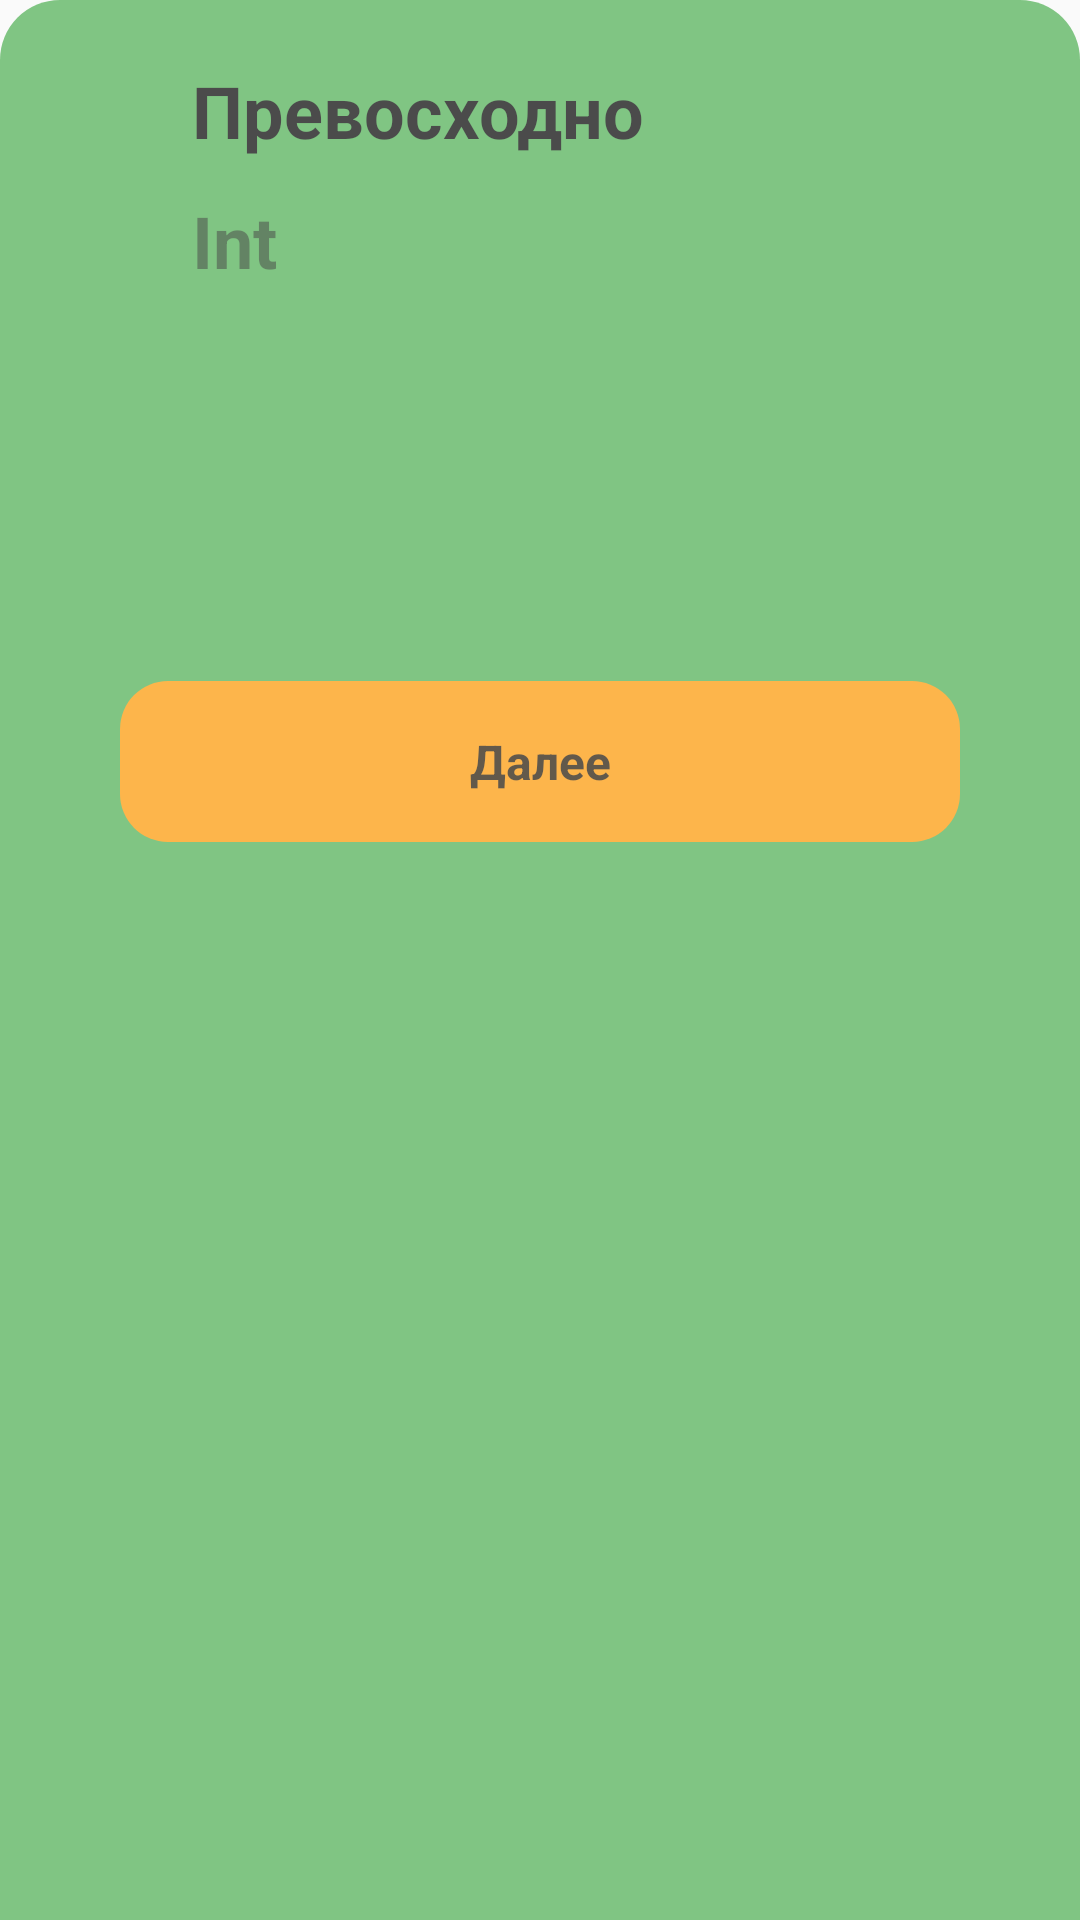

Write the Android layout XML for this screen, with the resource values it uses.
<!-- AndroidManifest.xml: application theme Theme.Nasizae_edu_pulse -->
<!-- res/layout/bottom_sheet_dialog.xml -->
<?xml version="1.0" encoding="utf-8"?>
<LinearLayout xmlns:android="http://schemas.android.com/apk/res/android"
    android:layout_width="match_parent"
    xmlns:tools="http://schemas.android.com/tools"
    android:id="@+id/container"
    android:orientation="vertical"
    android:alpha="0.7"
    xmlns:app="http://schemas.android.com/apk/res-auto"
    android:background="@drawable/bg_bottom_sheet"
    android:layout_height="wrap_content">
    <LinearLayout
        android:layout_width="match_parent"
        android:layout_height="wrap_content"
        android:layout_marginHorizontal="20dp"
        android:layout_marginTop="20dp"
        android:layout_marginBottom="10dp"
        android:orientation="horizontal">
        <ImageView
        android:id="@+id/icon_right"
        android:layout_width="34dp"
        android:layout_height="34dp"
        android:background="@drawable/ic_check_right_answer" />
<TextView
    android:id="@+id/tv_text_right"
    android:layout_width="wrap_content"
    android:layout_height="wrap_content"
    android:text="Прeвосходно"
    android:textSize="24sp"
    android:layout_gravity="center"
    android:textColor="@color/black"
    android:textStyle="bold"
    android:layout_marginStart="10dp"
    />
    </LinearLayout>

    <TextView
        android:id="@+id/tv_answer"
        android:layout_width="wrap_content"
        android:layout_height="wrap_content"
        android:text="Int"
        android:layout_marginStart="64dp"
        android:textStyle="bold"
        android:textSize="24sp"/>

    <TextView
        android:id="@+id/tv_wrong_text"
        android:layout_width="wrap_content"
        android:layout_height="wrap_content"
        tools:text="Правильный"
        android:layout_marginVertical="10dp"
        android:textSize="24sp"
        android:textStyle="bold"
        android:textColor="@color/black"
        android:layout_marginStart="64dp"/>
    <TextView
        android:id="@+id/tv_right_answers"
        android:layout_width="wrap_content"
        android:layout_height="wrap_content"
        tools:text="Правильный ответ"
        android:textSize="24sp"
        android:textStyle="bold"
        android:layout_marginStart="64dp"/>



    <com.google.android.material.button.MaterialButton
        android:id="@+id/btn_next"
        android:layout_width="match_parent"
        android:layout_height="wrap_content"
        android:text="@string/next"
        android:gravity="center"
        android:textStyle="bold"
        android:textSize="16sp"
        android:paddingVertical="16dp"
        app:backgroundTint="@color/brown"
        android:layout_marginHorizontal="40dp"
        app:cornerRadius="16dp"
        app:layout_constraintStart_toStartOf="parent"
        app:layout_constraintEnd_toEndOf="parent"
        app:layout_constraintTop_toBottomOf="@id/tv_text_right"
        android:layout_marginVertical="40dp"
        app:layout_constraintBottom_toBottomOf="parent"/>
</LinearLayout>
<!-- resources referenced by this layout -->
<resources>
  <color name="black">#FF000000</color>
  <color name="brown">#FF9800</color>
  <!-- drawable bg_bottom_sheet (drawable) -->
  <?xml version="1.0" encoding="utf-8"?>
  <shape xmlns:android="http://schemas.android.com/apk/res/android">
  <solid android:color="@color/green"/>
      <corners android:topRightRadius="20dp"
          android:topLeftRadius="20dp"/>
  
  </shape>
  <string name="next">Далее</string>
  <style name="Theme.Nasizae_edu_pulse" parent="Theme.MaterialComponents.DayNight.DarkActionBar.Bridge">
          
          <item name="colorPrimary">@color/purple_500</item>
          <item name="colorPrimaryVariant">@color/purple_700</item>
          <item name="colorOnPrimary">@color/white</item>
          
          <item name="colorSecondary">@color/teal_200</item>
          <item name="colorSecondaryVariant">@color/teal_700</item>
          <item name="colorOnSecondary">@color/black</item>
          
          <item name="android:statusBarColor">?attr/colorPrimaryVariant</item>
          
          <item name="android:windowFullscreen">true</item>
      </style>
  <color name="green">#4CAF50</color>
  <color name="purple_500">#FF6200EE</color>
  <color name="purple_700">#FF3700B3</color>
  <color name="white">#FFFFFFFF</color>
  <color name="teal_200">#FF03DAC5</color>
  <color name="teal_700">#FF018786</color>
</resources>
